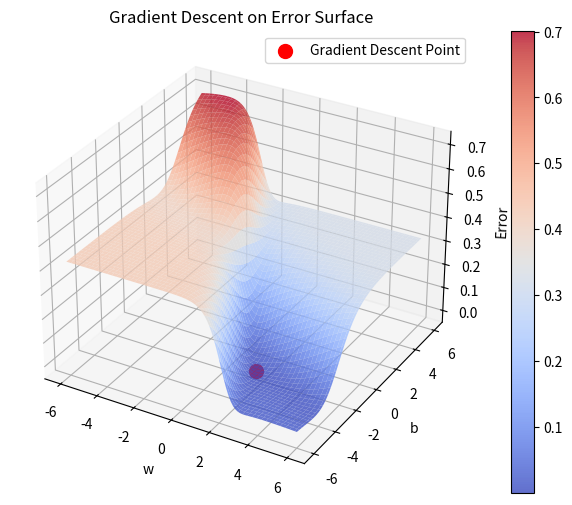

Write the Python code that produced this figure.
import numpy as np
import matplotlib.pyplot as plt

def sigmoid(w, b, x):
    return 1 / (1 + np.exp(-(w * x + b)))

x = [0.5, 2.5]
y = [0.2, 0.9]

def error(w, b):
    err = 0.0
    for i, j in zip(x, y):
        err += 0.5 * (sigmoid(w, b, i) - j) ** 2
    return err

def grad_w(w, b):
    grad = 0.0
    for i, j in zip(x, y):
        fx = sigmoid(w, b, i)
        grad += (fx - j) * fx * (1 - fx) * i
    return grad

def grad_b(w, b):
    grad = 0.0
    for i, j in zip(x, y):
        fx = sigmoid(w, b, i)
        grad += (fx - j) * fx * (1 - fx)
    return grad

def do_gradient_descent():
    w = -2
    b = -2
    eta = 1.0
    epochs = 1000

    for epoch in range(epochs):
        dw = grad_w(w, b)
        db = grad_b(w, b)

        w = w - eta * dw
        b = b - eta * db

    return w, b

w, b = do_gradient_descent()

W = np.linspace(-6, 6, 100)
B = np.linspace(-6, 6, 100)
W, B = np.meshgrid(W, B)

L = np.zeros_like(W)

for i in range(len(x)):
    L += 0.5 * (sigmoid(W, B, x[i]) - y[i]) ** 2

fig = plt.figure(figsize=(10, 6))
ax = fig.add_subplot(111, projection='3d')

surf = ax.plot_surface(W, B, L, cmap='coolwarm', alpha=0.8)

ax.scatter(
    w,
    b,
    error(w, b),
    color='red',
    s=100,
    label='Gradient Descent Point'
)

ax.set_xlabel('w')
ax.set_ylabel('b')
ax.set_zlabel('Error')
ax.set_title('Gradient Descent on Error Surface')
ax.legend()

plt.colorbar(surf)
plt.show()

print("w =", w)
print("b =", b)
print("final error =", error(w, b))
